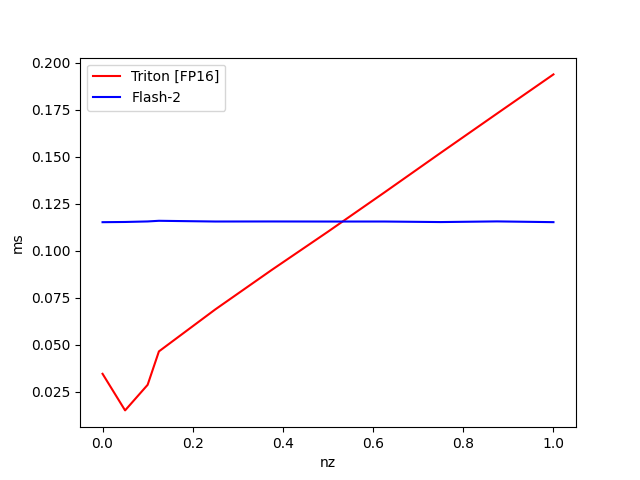

The table this chart was drawn from, first rows:
nz, Triton [FP16], Flash-2
1, 0.1939, 0.1153
0.875, 0.1731, 0.1157
0.75, 0.1522, 0.1153
0.625, 0.131, 0.1156
0.5, 0.1102, 0.1156
0.375, 0.08979, 0.1156
0.25, 0.06881, 0.1156
0.125, 0.04646, 0.116
0.1, 0.02868, 0.1156
0.05, 0.01507, 0.1153
0.000000, 0.03455, 0.1152
